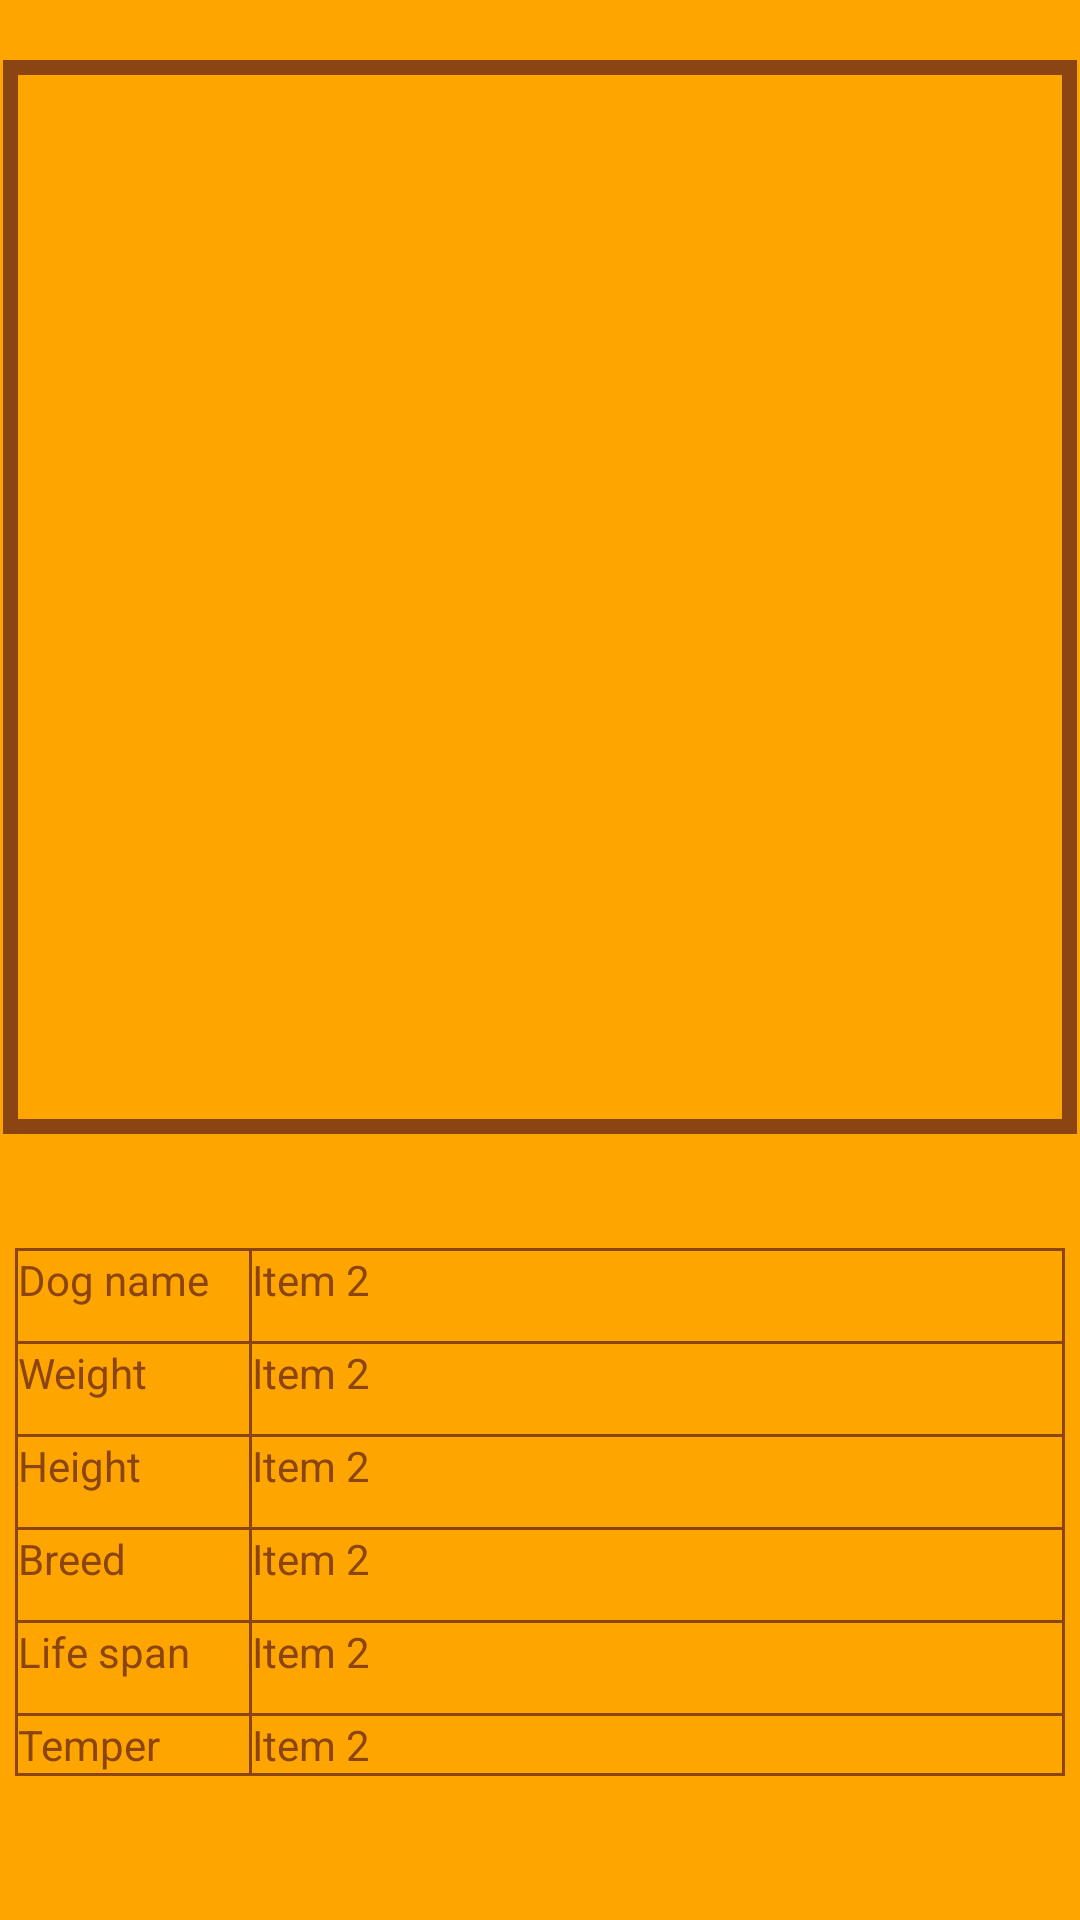

This screen was rendered from an Android layout file. Write that file and the resources it references.
<!-- AndroidManifest.xml: application theme Theme.Project -->
<!-- res/layout/activity_dog.xml -->
<?xml version="1.0" encoding="utf-8"?>
<androidx.constraintlayout.widget.ConstraintLayout xmlns:android="http://schemas.android.com/apk/res/android"
    xmlns:app="http://schemas.android.com/apk/res-auto"
    xmlns:tools="http://schemas.android.com/tools"
    android:layout_width="match_parent"
    android:layout_height="match_parent"
    android:background="#FFA500"
    tools:context=".Dogactivity">

    <FrameLayout
        android:id="@+id/frameLayout"
        android:layout_width="wrap_content"
        android:layout_height="wrap_content"
        android:layout_marginStart="20dp"
        android:layout_marginTop="20dp"
        android:layout_marginEnd="20dp"
        android:layout_marginBottom="20dp"
        android:background="@drawable/imageview_border"
        android:padding="4dp"

        app:layout_constraintEnd_toEndOf="parent"
        app:layout_constraintStart_toStartOf="parent"
        app:layout_constraintTop_toTopOf="parent">

        <ImageView
            android:id="@+id/dogimage"
            android:layout_width="350dp"
            android:layout_height="350dp"
            android:adjustViewBounds="true"
            android:scaleType="fitXY"
            app:layout_constraintBottom_toTopOf="@+id/guideline3"
            app:layout_constraintEnd_toEndOf="parent"
            app:layout_constraintStart_toStartOf="parent"
            app:layout_constraintTop_toTopOf="parent" />
    </FrameLayout>

    <LinearLayout
        android:layout_width="350dp"
        android:layout_height="wrap_content"
        android:layout_marginBottom="10dp"
        android:orientation="vertical"
        app:layout_constraintBottom_toBottomOf="parent"
        app:layout_constraintEnd_toEndOf="parent"
        app:layout_constraintStart_toStartOf="parent"
        app:layout_constraintTop_toBottomOf="@+id/frameLayout">

        <View
            android:layout_width="match_parent"
            android:layout_height="1dp"
            android:background="#8B4513" />

        <LinearLayout
            android:layout_width="match_parent"
            android:layout_height="30dp"
            android:orientation="horizontal">

            <View
                android:layout_width="1dp"
                android:layout_height="match_parent"
                android:background="#8B4513" />

            <TextView
                android:layout_width="0dp"
                android:layout_height="wrap_content"
                android:layout_weight="1"
                android:text="Dog name"
                android:textColor="#8B4513"
                />

            <View
                android:layout_width="1dp"
                android:layout_height="match_parent"
                android:background="#8B4513" />

            <TextView
                android:id="@+id/dname"
                android:layout_width="0dp"
                android:layout_height="wrap_content"
                android:layout_weight="3.5"
                android:textColor="#8B4513"
                android:text="Item 2" />

            <View
                android:layout_width="1dp"
                android:layout_height="match_parent"
                android:background="#8B4513" />

        </LinearLayout>

        <View
            android:layout_width="match_parent"
            android:layout_height="1dp"
            android:background="#8B4513" />

        <LinearLayout
            android:layout_width="match_parent"
            android:layout_height="30dp"

            android:orientation="horizontal">

            <View
                android:layout_width="1dp"
                android:layout_height="match_parent"
                android:background="#8B4513" />

            <TextView
                android:layout_width="0dp"
                android:layout_height="wrap_content"
                android:layout_weight="1"
                android:textColor="#8B4513"
                android:text="Weight" />

            <View
                android:layout_width="1dp"
                android:layout_height="match_parent"
                android:background="#8B4513" />

            <TextView
                android:id="@+id/dweight"
                android:layout_width="0dp"
                android:layout_height="wrap_content"
                android:layout_weight="3.5"
                android:textColor="#8B4513"
                android:text="Item 2" />

            <View
                android:layout_width="1dp"
                android:layout_height="match_parent"
                android:background="#8B4513" />
        </LinearLayout>

        <View
            android:layout_width="match_parent"
            android:layout_height="1dp"
            android:background="#8B4513" />

        <LinearLayout
            android:layout_width="match_parent"
            android:layout_height="30dp"
            android:orientation="horizontal">

            <View
                android:layout_width="1dp"
                android:layout_height="match_parent"
                android:background="#8B4513" />

            <TextView
                android:layout_width="0dp"
                android:layout_height="wrap_content"
                android:textColor="#8B4513"
                android:layout_weight="1"
                android:text="Height" />

            <View
                android:layout_width="1dp"
                android:layout_height="match_parent"
                android:background="#8B4513" />

            <TextView
                android:id="@+id/dheight"
                android:layout_width="0dp"
                android:layout_height="wrap_content"
                android:textColor="#8B4513"
                android:layout_weight="3.5"
                android:text="Item 2" />

            <View
                android:layout_width="1dp"
                android:layout_height="match_parent"
                android:background="#8B4513" />
        </LinearLayout>

        <View
            android:layout_width="match_parent"
            android:layout_height="1dp"
            android:background="#8B4513" />

        <LinearLayout
            android:layout_width="match_parent"
            android:layout_height="30dp"
            android:textColor="#8B4513"
            android:orientation="horizontal">

            <View
                android:layout_width="1dp"
                android:layout_height="match_parent"
                android:background="#8B4513" />

            <TextView
                android:layout_width="0dp"
                android:layout_height="wrap_content"
                android:layout_weight="1"
                android:textColor="#8B4513"
                android:text="Breed" />

            <View
                android:layout_width="1dp"
                android:layout_height="match_parent"
                android:background="#8B4513" />

            <TextView
                android:id="@+id/dbreedgroup"
                android:layout_width="0dp"
                android:layout_height="wrap_content"
                android:layout_weight="3.5"
                android:textColor="#8B4513"
                android:text="Item 2" />

            <View
                android:layout_width="1dp"
                android:layout_height="match_parent"
                android:background="#8B4513" />
        </LinearLayout>

        <View
            android:layout_width="match_parent"
            android:layout_height="1dp"
            android:background="#8B4513" />

        <LinearLayout
            android:layout_width="match_parent"
            android:layout_height="30dp"
            android:orientation="horizontal">

            <View
                android:layout_width="1dp"
                android:layout_height="match_parent"
                android:background="#8B4513" />

            <TextView
                android:layout_width="0dp"
                android:layout_height="wrap_content"
                android:layout_weight="1"
                android:textColor="#8B4513"
                android:text="Life span" />

            <View
                android:layout_width="1dp"
                android:layout_height="match_parent"
                android:background="#8B4513" />

            <TextView
                android:id="@+id/dlifespan"
                android:layout_width="0dp"
                android:layout_height="wrap_content"
                android:layout_weight="3.5"
                android:textColor="#8B4513"
                android:text="Item 2" />

            <View
                android:layout_width="1dp"
                android:layout_height="match_parent"
                android:background="#8B4513" />
        </LinearLayout>

        <View
            android:layout_width="match_parent"
            android:layout_height="1dp"
            android:background="#8B4513" />

        <LinearLayout
            android:layout_width="match_parent"
            android:layout_height="wrap_content"
            android:orientation="horizontal">

            <View
                android:layout_width="1dp"
                android:layout_height="match_parent"
                android:background="#8B4513" />

            <TextView
                android:layout_width="0dp"
                android:layout_height="wrap_content"
                android:layout_weight="1"
                android:textColor="#8B4513"
                android:text="Temper" />

            <View
                android:layout_width="1dp"
                android:layout_height="match_parent"
                android:background="#8B4513" />

            <TextView
                android:id="@+id/dtemperament"
                android:layout_width="0dp"
                android:layout_height="wrap_content"
                android:layout_weight="3.5"
                android:textColor="#8B4513"
                android:text="Item 2" />

            <View
                android:layout_width="1dp"
                android:layout_height="match_parent"
                android:background="#8B4513" />
        </LinearLayout>

        <View
            android:layout_width="match_parent"
            android:layout_height="1dp"
            android:background="#8B4513" />
    </LinearLayout>
</androidx.constraintlayout.widget.ConstraintLayout>
<!-- resources referenced by this layout -->
<resources>
  <!-- drawable imageview_border (drawable) -->
  <shape xmlns:android="http://schemas.android.com/apk/res/android">
      <solid android:color="#FFA500" />
      <stroke
          android:width="5dp"
          android:color="#8B4513"/>
  
  </shape>
  <style name="Theme.Project" parent="Theme.AppCompat.Light.DarkActionBar">
          
          <item name="colorPrimary">#FFA500</item>
          <item name="colorPrimaryVariant">@color/purple_700</item>
          <item name="colorOnPrimary">@color/white</item>
          
          <item name="colorSecondary">@color/teal_200</item>
          <item name="colorSecondaryVariant">@color/teal_700</item>
          <item name="colorOnSecondary">@color/black</item>
          
          <item name="android:statusBarColor">?attr/colorPrimaryVariant</item>
          
      </style>
  <!-- not gathered from this repository: default colours our renderer supplied (Android Studio template values) -->
  <color name="purple_700">#FF3700B3</color>
  <color name="teal_200">#FF03DAC5</color>
  <color name="teal_700">#FF018786</color>
  <color name="black">#FF000000</color>
  <color name="white">#FFFFFFFF</color>
</resources>
